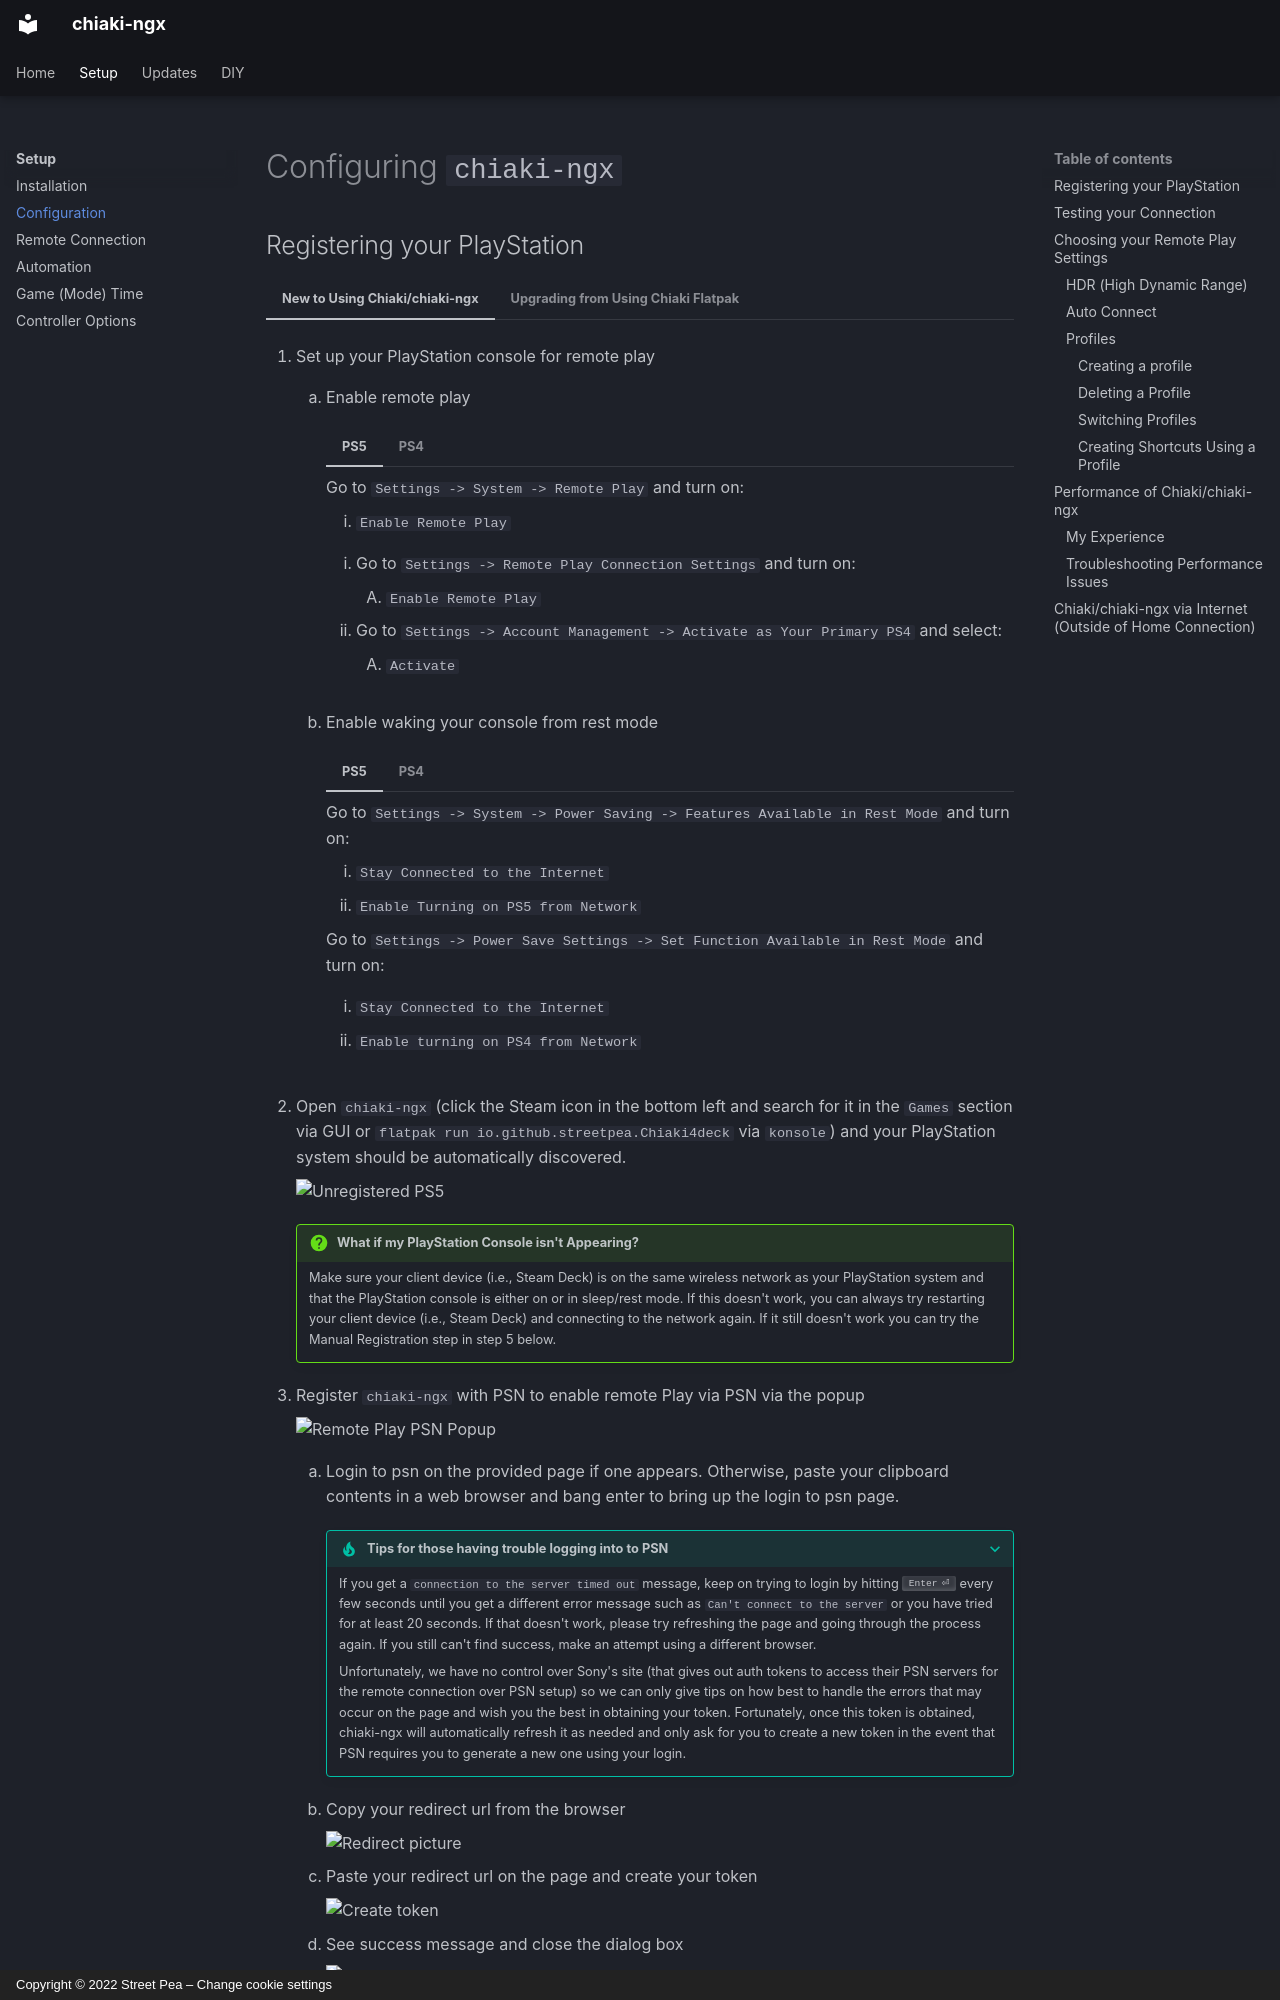

repository: TheHiepDang/chiaki-ngx · page: setup/configuration/index.html · generator: mkdocs · copyright: Copyright © 2022 Street Pea – Change cookie settings

# Configuring `chiaki-ngx`

## Registering your PlayStation

=== "New to Using Chiaki/chiaki-ngx"

    1. Set up your PlayStation console for remote play

        1. Enable remote play

            === "PS5"

                Go to `Settings -> System -> Remote Play` and turn on:

                1. `Enable Remote Play`

            === "PS4"

                1. Go to `Settings -> Remote Play Connection Settings` and turn on:
                
                    1. `Enable Remote Play`

                2. Go to `Settings -> Account Management -> Activate as Your Primary PS4` and select:

                    1. `Activate`

        2. Enable waking your console from rest mode

            === "PS5"

                Go to `Settings -> System -> Power Saving -> Features Available in Rest Mode` and turn on:

                1. `Stay Connected to the Internet`
                2. `Enable Turning on PS5 from Network`

            === "PS4"

                Go to `Settings -> Power Save Settings -> Set Function Available in Rest Mode` and turn on:
                
                1. `Stay Connected to the Internet`

                2. `Enable turning on PS4 from Network`

    2. Open `chiaki-ngx` (click the Steam icon in the bottom left and search for it in the `Games` section via GUI or `flatpak run io.github.streetpea.Chiaki4deck` via `konsole`) and your PlayStation system should be automatically discovered.

        ![Unregistered PS5](images/UnregisteredPS5.png)

        !!! Question "What if my PlayStation Console isn't Appearing?"
        
            Make sure your client device (i.e., Steam Deck) is on the same wireless network as your PlayStation system and that the PlayStation console is either on or in sleep/rest mode. If this doesn't work, you can always try restarting your client device (i.e., Steam Deck) and connecting to the network again. If it still doesn't work you can try the Manual Registration step in step 5 below.

    3. Register `chiaki-ngx` with PSN to enable remote Play via PSN via the popup

        ![Remote Play PSN Popup](images/RemotePlayPSNPopup.png)

        1. Login to psn on the provided page if one appears. Otherwise, paste your clipboard contents in a web browser and bang enter to bring up the login to psn page.

            ???- Tip "Tips for those having trouble logging into to PSN"

                If you get a `connection to the server timed out` message, keep on trying to login by hitting ++enter++ every few seconds until you get a different error message such as `Can't connect to the server` or you have tried for at least 20 seconds. If that doesn't work, please try refreshing the page and going through the process again. If you still can't find success, make an attempt using a different browser.

                Unfortunately, we have no control over Sony's site (that gives out auth tokens to access their PSN servers for the remote connection over PSN setup) so we can only give tips on how best to handle the errors that may occur on the page and wish you the best in obtaining your token. Fortunately, once this token is obtained, chiaki-ngx will automatically refresh it as needed and only ask for you to create a new token in the event that PSN requires you to generate a new one using your login.

        2. Copy your redirect url from the browser

            ![Redirect picture](images/CopyRedirectLinkPsn.png)

        3. Paste your redirect url on the page and create your token

            ![Create token](images/PasteUrlPSN.png)

        4. See success message and close the dialog box

            ![Success Message](images/CloseTokenDialogBox.png)

            !!! Danger "Error Message"

                If you obtain an error with a link to Sony's oauth site, it is likely the code from the link has expired and you need to create a new code by logging in again and pasting the url into chiaki-ngx. The code usually expires within a few minutes. Otherwise, the error code should hopefully be self explanatory.

    4. Register your PlayStation console

        === "Register Discovered Console (Recommended)"

            === "Automatic (pinless) Registration"

                1. Make sure you have registered `chiaki-ngx` with PSN following the previous step.

                2. Click on the pane of the console you want to register that includes the label *Automatic Registration Available*

                    ![Automatic Registration Available](images/AutomaticRegistrationAvailable.png)
